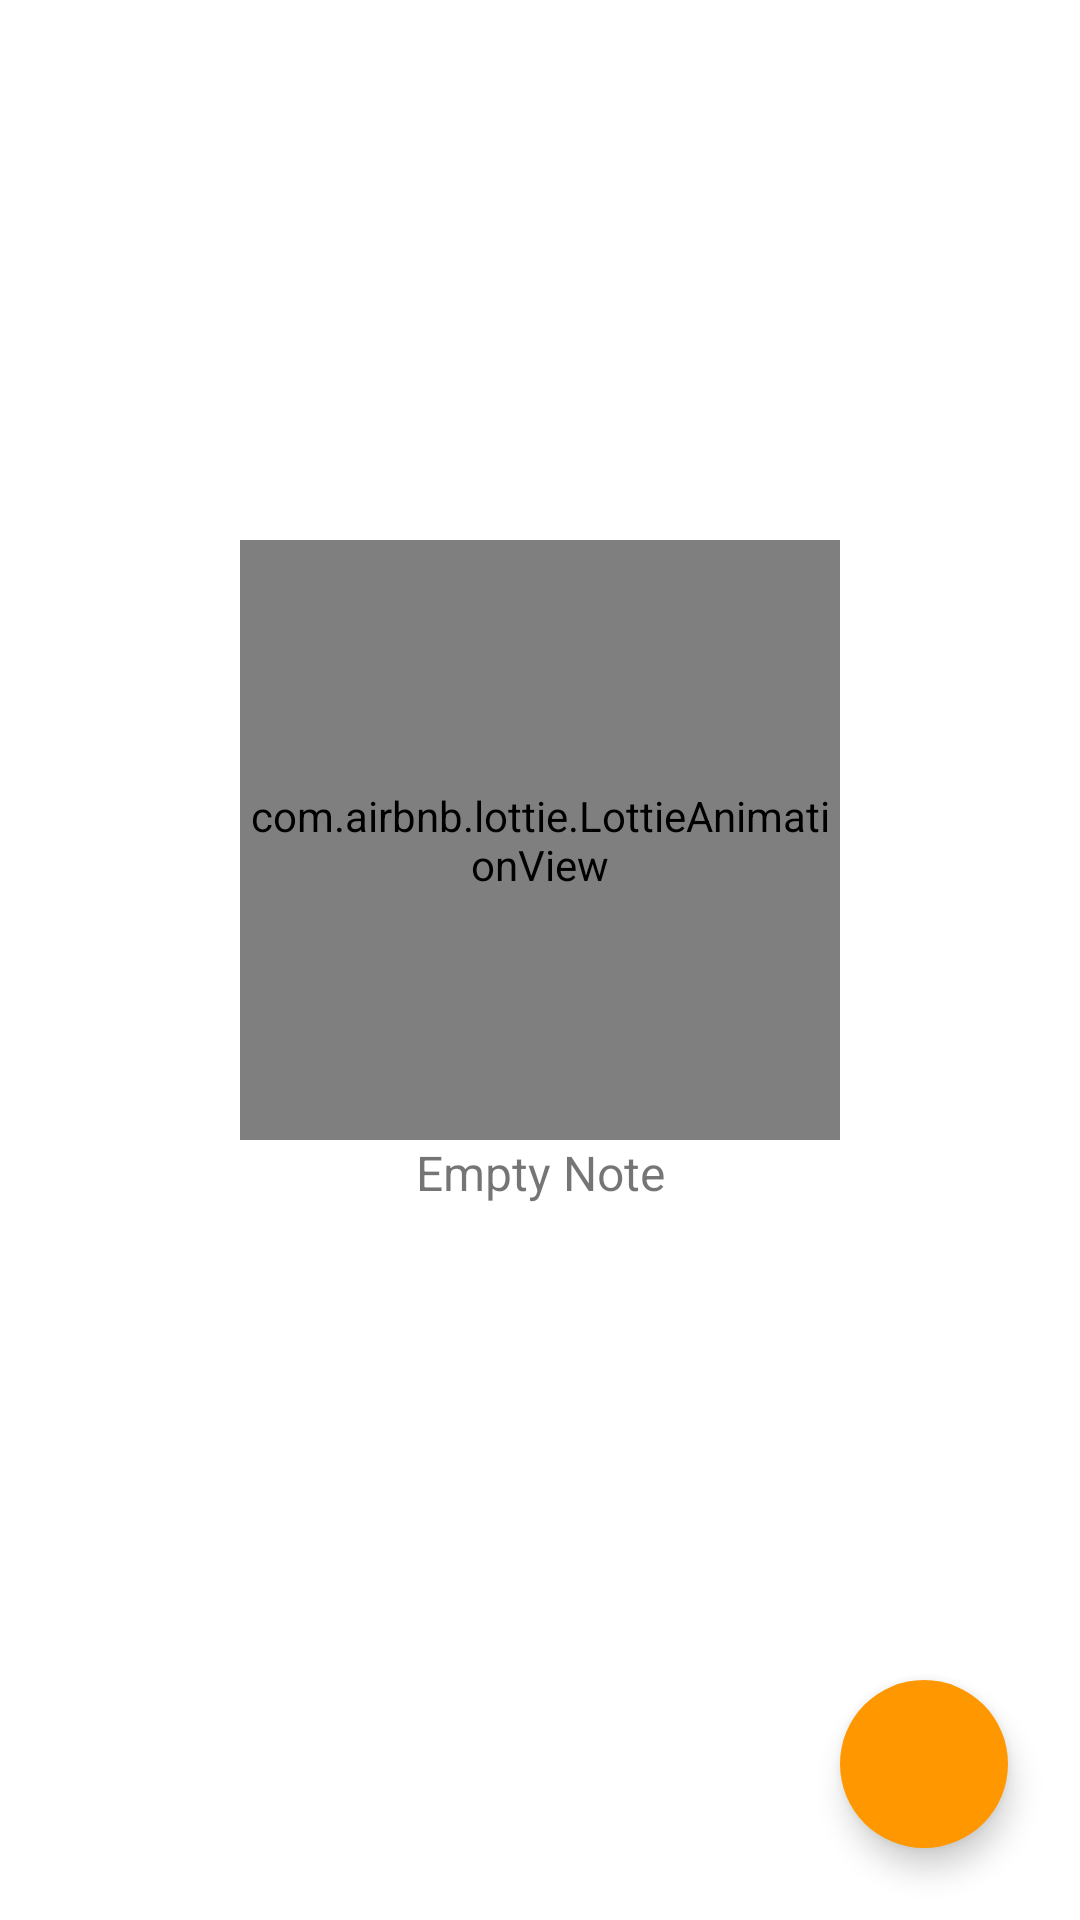

Produce the Android XML layout that renders to this screen, including the resource entries it uses.
<!-- AndroidManifest.xml: application theme Theme.Nyatet -->
<!-- res/layout/fragment_list_notes.xml -->
<?xml version="1.0" encoding="utf-8"?>
<androidx.constraintlayout.widget.ConstraintLayout xmlns:android="http://schemas.android.com/apk/res/android"
    xmlns:app="http://schemas.android.com/apk/res-auto"
    xmlns:tools="http://schemas.android.com/tools"
    android:layout_width="match_parent"
    android:layout_height="match_parent"
    tools:context=".ui.list.ListNotesFragment">

    <androidx.recyclerview.widget.RecyclerView
        android:id="@+id/rv_notes"
        android:layout_width="match_parent"
        android:layout_height="wrap_content"
        android:layoutAnimation="@anim/layout_animation"
        app:layout_constraintEnd_toEndOf="parent"
        app:layout_constraintStart_toStartOf="parent"
        app:layout_constraintTop_toTopOf="parent" />

    <com.google.android.material.floatingactionbutton.FloatingActionButton
        android:id="@+id/fab_add_note"
        android:layout_width="wrap_content"
        android:layout_height="wrap_content"
        android:layout_marginEnd="24dp"
        android:layout_marginBottom="24dp"
        android:backgroundTint="#ff9800"
        android:contentDescription="@string/add_note"
        android:src="@drawable/ic_add"
        app:borderWidth="0dp"
        app:elevation="6dp"
        app:layout_constraintBottom_toBottomOf="parent"
        app:layout_constraintEnd_toEndOf="parent"
        app:tint="@android:color/white" />

    <com.airbnb.lottie.LottieAnimationView
        android:id="@+id/lottie_empty"
        android:layout_width="200dp"
        android:layout_height="200dp"
        app:layout_constraintBottom_toTopOf="@id/fab_add_note"
        app:layout_constraintEnd_toEndOf="parent"
        app:layout_constraintHorizontal_bias="0.5"
        app:layout_constraintStart_toStartOf="parent"
        app:layout_constraintTop_toTopOf="parent"
        app:lottie_autoPlay="true"
        app:lottie_fileName="empty_note.json"
        app:lottie_loop="true" />

    <TextView
        android:id="@+id/tv_empty"
        android:layout_width="wrap_content"
        android:layout_height="wrap_content"
        android:text="@string/empty_note"
        android:textSize="16sp"
        app:layout_constraintEnd_toEndOf="@id/lottie_empty"
        app:layout_constraintStart_toStartOf="@id/lottie_empty"
        app:layout_constraintTop_toBottomOf="@id/lottie_empty" />

</androidx.constraintlayout.widget.ConstraintLayout>
<!-- resources referenced by this layout -->
<resources>
  <string name="add_note">Add Note</string>
  <string name="empty_note">Empty Note</string>
  <style name="Theme.Nyatet" parent="Theme.MaterialComponents.DayNight.DarkActionBar">
          
          <item name="colorPrimary">@color/orange_800</item>
          <item name="colorPrimaryVariant">@color/orange_dark</item>
          <item name="colorOnPrimary">@color/white</item>
          
          <item name="colorSecondary">@color/teal_200</item>
          <item name="colorSecondaryVariant">@color/teal_700</item>
          <item name="colorOnSecondary">@color/black</item>
          
          <item name="android:statusBarColor" tools:targetApi="l">?attr/colorPrimaryVariant</item>
          
      </style>
  <color name="orange_800">#f57c00</color>
  <color name="orange_dark">#bb4d00</color>
  <color name="white">#FFFFFFFF</color>
  <color name="teal_200">#FF03DAC5</color>
  <color name="teal_700">#FF018786</color>
  <color name="black">#FF000000</color>
</resources>
